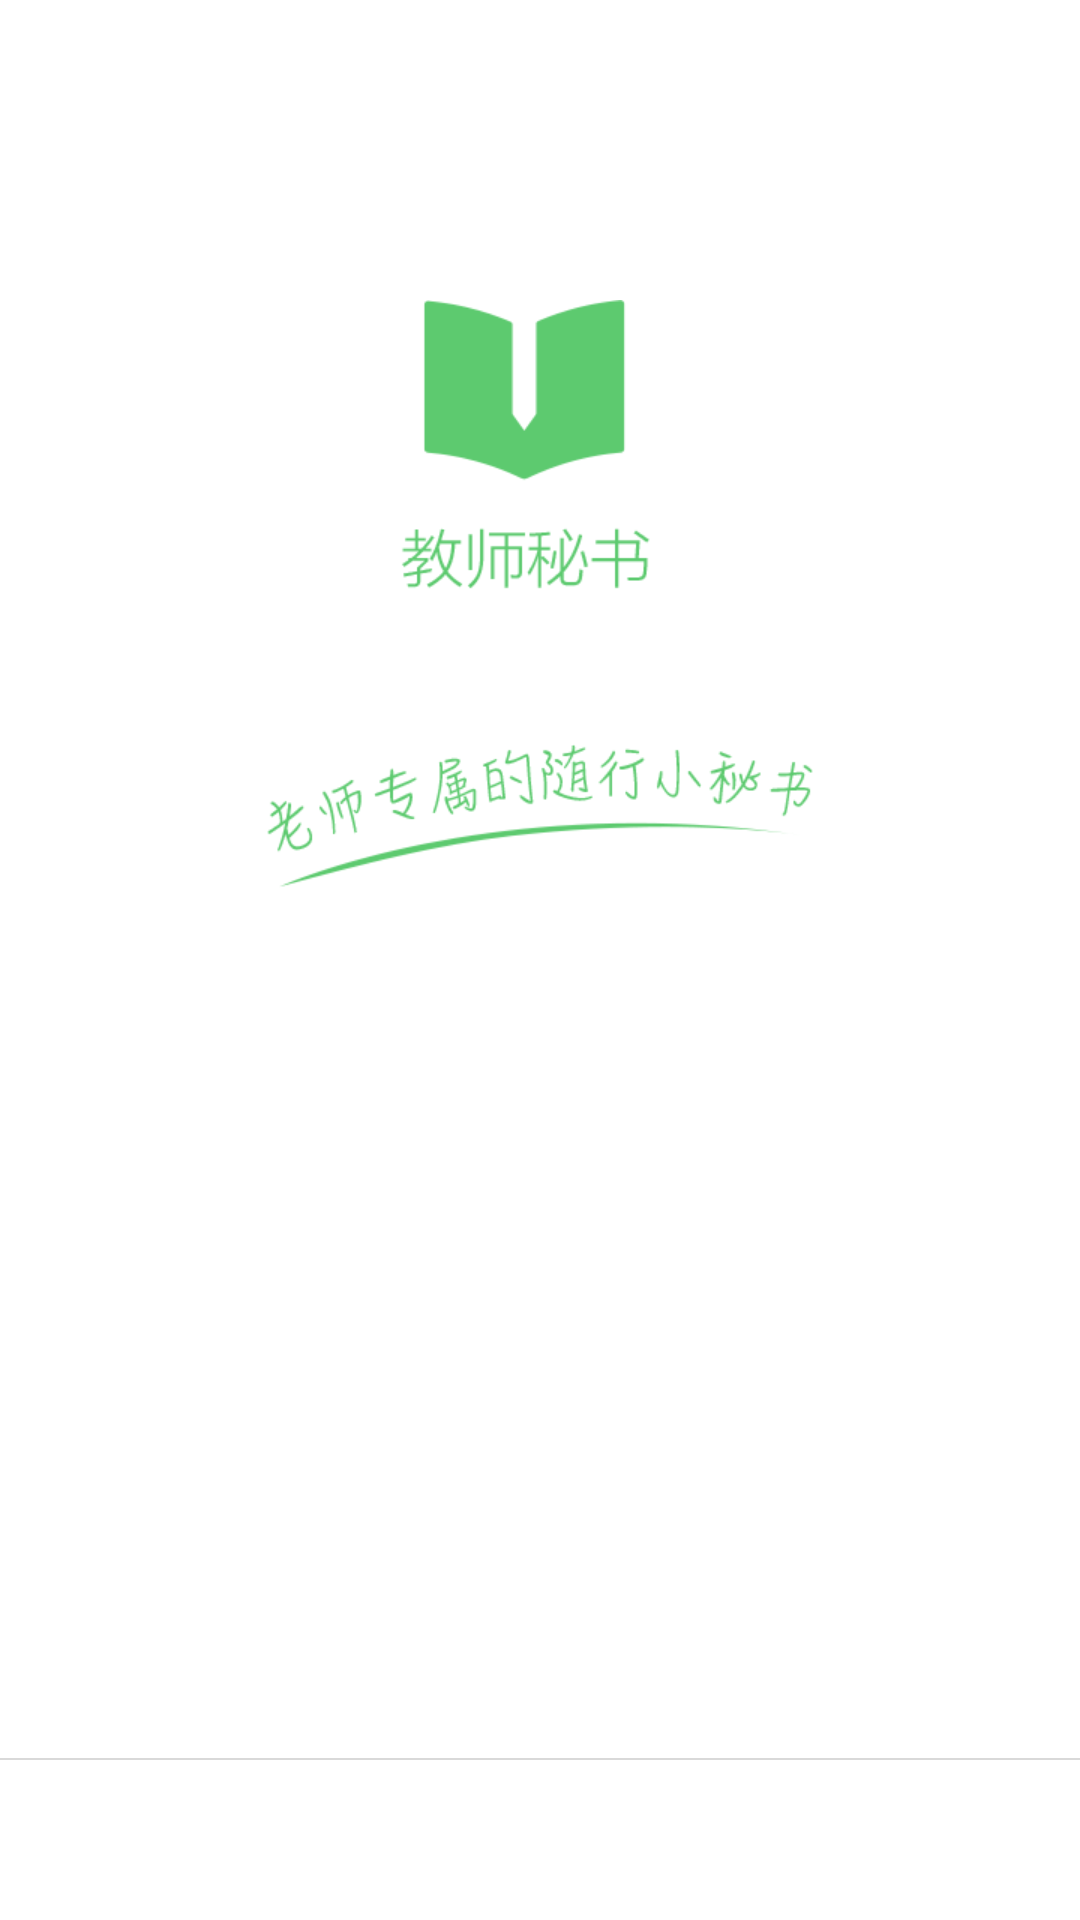

The Android layout XML behind this screen, and the referenced resources:
<!-- AndroidManifest.xml: application theme AppTheme -->
<!-- res/layout/activity_main.xml -->
<?xml version="1.0" encoding="utf-8"?>
<LinearLayout xmlns:android="http://schemas.android.com/apk/res/android"
    android:layout_width="match_parent"
    android:layout_height="match_parent"
    android:orientation="vertical">

    <FrameLayout
        android:id="@+id/fr_container"
        android:layout_width="match_parent"
        android:layout_height="0dp"
        android:layout_weight="1"/>
    <include layout="@layout/navigation" />
</LinearLayout>
<!-- res/layout/navigation.xml (included above) -->
<?xml version="1.0" encoding="utf-8"?>
<LinearLayout xmlns:android="http://schemas.android.com/apk/res/android"
    android:layout_width="match_parent"
    android:layout_height="54dp"
    android:layout_alignParentBottom="true"
    android:gravity="center_vertical"
    android:orientation="vertical">
    <View
        android:layout_width="match_parent"
        android:layout_height="0.7dp"
        android:id="@+id/line"
        android:background="#d9d9d9"/>
    <LinearLayout
        android:id="@+id/navigationParent"
        android:layout_width="fill_parent"
        android:layout_height="fill_parent"
        android:gravity="center"
        android:orientation="horizontal" >

       <include layout="@layout/main_menu"
           android:id="@+id/mainNavigation"
           />
        <include layout="@layout/main_menu"
            android:id="@+id/messageNavigation"
            />


        <include layout="@layout/main_menu"
            android:id="@+id/groupNavigation"
            />
        <include layout="@layout/main_menu"
            android:id="@+id/moreNavigation"
            />
    </LinearLayout>

</LinearLayout>
<!-- res/layout/main_menu.xml (included above) -->
<?xml version="1.0" encoding="utf-8"?>
<RelativeLayout
    android:id="@+id/groupNavigation"
    xmlns:android="http://schemas.android.com/apk/res/android"
    android:layout_width="0dp"
    android:layout_height="fill_parent"
    android:layout_weight="1"
    android:background="@color/ob_color_white" >

    <LinearLayout
        android:layout_width="fill_parent"
        android:layout_height="fill_parent"
        android:paddingTop="1dp"
        android:gravity="center"
        android:id="@+id/ll_bottom"
        android:orientation="vertical"
        android:tag="0" >

        <ImageView
            android:id="@+id/navigationIcon"
            android:layout_width="wrap_content"
            android:layout_height="wrap_content"
            android:background="@drawable/navigation_group"
             />

        <TextView
            android:id="@+id/navigationText"
            android:layout_width="wrap_content"
            android:layout_height="wrap_content"
            android:layout_marginTop="2dp"
            android:gravity="center_horizontal"
            android:textSize="11sp"
            android:textColor="@drawable/navigation_text" />
    </LinearLayout>

    <ImageView
        android:id="@+id/groupNew"
        android:layout_width="7dp"
        android:layout_height="7dp"
        android:layout_marginTop="4dp"
        android:layout_marginRight="27dp"
        android:layout_alignParentTop="true"
        android:layout_alignParentRight="true"
        android:src="@drawable/popcountbg"
        android:visibility="gone"
 />
</RelativeLayout>
<!-- resources referenced by this layout -->
<resources>
  <color name="ob_color_white">#FFFFFF</color>
  <!-- drawable navigation_text (drawable) -->
  <?xml version="1.0" encoding="utf-8"?>
  <selector xmlns:android="http://schemas.android.com/apk/res/android">
      <item android:color="@color/text_6" android:state_selected="false"/>
      <item android:color="@color/main_color" android:state_selected="true"/>
  </selector>
  <!-- drawable popcountbg (drawable) -->
  <?xml version="1.0" encoding="utf-8"?>
  <shape xmlns:android="http://schemas.android.com/apk/res/android"
      android:shape="rectangle" >
      <solid android:color="#f45151"/>
      <corners android:radius="15dp" />
      
   
  
  </shape>
  <style name="AppTheme" parent="Theme.AppCompat.Light.NoActionBar">
          <item name="colorPrimary">@color/colorPrimary</item>
          <item name="colorPrimaryDark">@color/colorPrimaryDark</item>
          <item name="colorAccent">@color/colorAccent</item>
          <item name="android:actionBarSize">@dimen/headtop_height</item>
          <item name="android:windowBackground">@drawable/starting_window_drawable</item>
      </style>
  <color name="text_6">#666666</color>
  <color name="main_color">#48c55c</color>
  <color name="colorPrimary">#3F51B5</color>
  <color name="colorPrimaryDark">#303F9F</color>
  <color name="colorAccent">#FF4081</color>
  <dimen name="headtop_height">44dp</dimen>
  <!-- drawable starting_window_drawable (drawable) -->
  <?xml version="1.0" encoding="utf-8"?>
  <layer-list xmlns:android="http://schemas.android.com/apk/res/android">
      
      <item android:drawable="@color/ob_color_white" />
  
      <item
          android:top="100dp">
          
          <bitmap
              android:gravity="top"
              android:src="@mipmap/starting_window_icon" />
      </item>
  </layer-list>
</resources>
